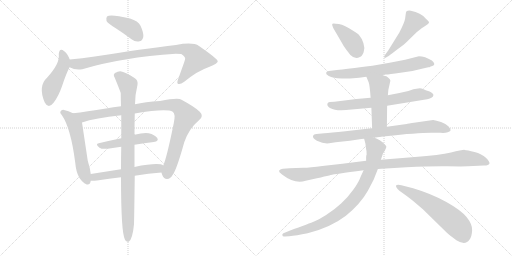
t = 0.00 s
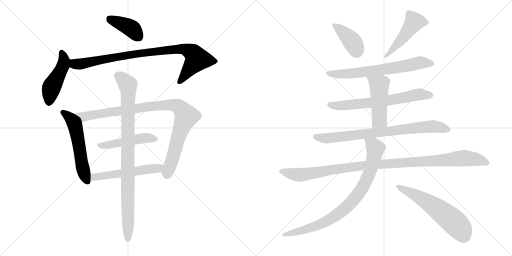
t = 2.69 s
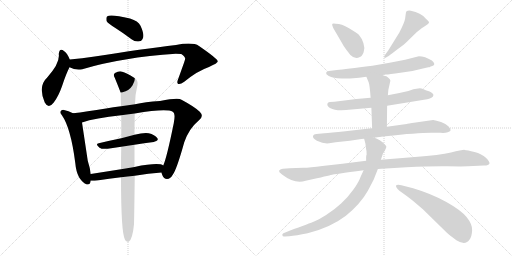
t = 5.37 s
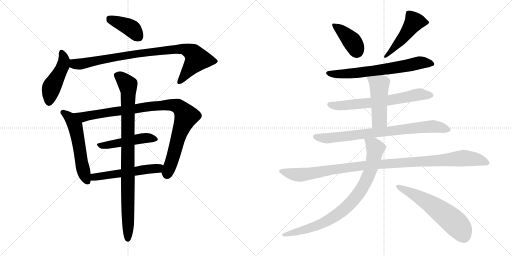
t = 8.05 s
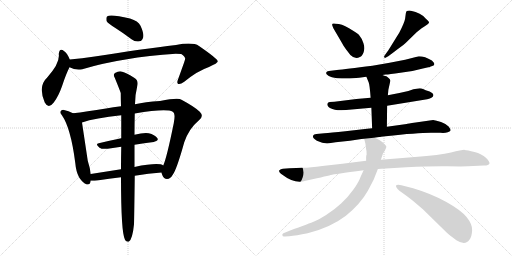
t = 10.74 s
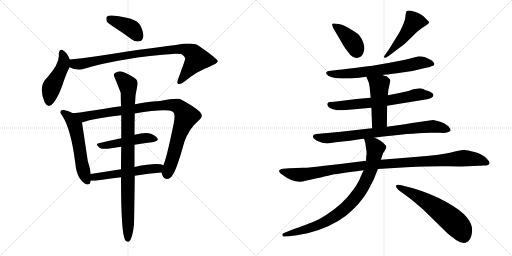
t = 13.42 s

The animated SVG that drew these frames (rendered in a browser with its animation timeline set to each time). Animation: 17 CSS @keyframes rules; one cycle of 13.42 s.

<svg version="1.1" viewBox="0 0 2048 1024" xmlns="http://www.w3.org/2000/svg">
  <g stroke="lightgray" stroke-dasharray="1,1" stroke-width="1" transform="scale(4, 4)">
    <line x1="0" y1="0" x2="256" y2="256"></line>
    <line x1="256" y1="0" x2="0" y2="256"></line>
    <line x1="128" y1="0" x2="128" y2="256"></line>
    <line x1="0" y1="128" x2="256" y2="128"></line>
    <line x1="256" y1="0" x2="512" y2="256"></line>
    <line x1="512" y1="0" x2="256" y2="256"></line>
    <line x1="384" y1="0" x2="384" y2="256"></line>
    <line x1="256" y1="128" x2="512" y2="128"></line>
  </g>
<g transform="scale(1, -1) translate(0, -850)">
   <style type="text/css">
    @keyframes keyframes0 {
      from {
       stroke: black;
       stroke-dashoffset: 399;
       stroke-width: 128;
       }
       56% {
       animation-timing-function: step-end;
       stroke: black;
       stroke-dashoffset: 0;
       stroke-width: 128;
       }
       to {
       stroke: black;
       stroke-width: 1024;
       }
       }
       #make-me-a-hanzi-animation-0 {
         animation: keyframes0 0.574707s both;
         animation-delay: 0.000000s;
         animation-timing-function: linear;
       }
    @keyframes keyframes1 {
      from {
       stroke: black;
       stroke-dashoffset: 467;
       stroke-width: 128;
       }
       60% {
       animation-timing-function: step-end;
       stroke: black;
       stroke-dashoffset: 0;
       stroke-width: 128;
       }
       to {
       stroke: black;
       stroke-width: 1024;
       }
       }
       #make-me-a-hanzi-animation-1 {
         animation: keyframes1 0.630046s both;
         animation-delay: 0.574707s;
         animation-timing-function: linear;
       }
    @keyframes keyframes2 {
      from {
       stroke: black;
       stroke-dashoffset: 894;
       stroke-width: 128;
       }
       74% {
       animation-timing-function: step-end;
       stroke: black;
       stroke-dashoffset: 0;
       stroke-width: 128;
       }
       to {
       stroke: black;
       stroke-width: 1024;
       }
       }
       #make-me-a-hanzi-animation-2 {
         animation: keyframes2 0.977539s both;
         animation-delay: 1.204753s;
         animation-timing-function: linear;
       }
    @keyframes keyframes3 {
      from {
       stroke: black;
       stroke-dashoffset: 557;
       stroke-width: 128;
       }
       64% {
       animation-timing-function: step-end;
       stroke: black;
       stroke-dashoffset: 0;
       stroke-width: 128;
       }
       to {
       stroke: black;
       stroke-width: 1024;
       }
       }
       #make-me-a-hanzi-animation-3 {
         animation: keyframes3 0.703288s both;
         animation-delay: 2.182292s;
         animation-timing-function: linear;
       }
    @keyframes keyframes4 {
      from {
       stroke: black;
       stroke-dashoffset: 972;
       stroke-width: 128;
       }
       76% {
       animation-timing-function: step-end;
       stroke: black;
       stroke-dashoffset: 0;
       stroke-width: 128;
       }
       to {
       stroke: black;
       stroke-width: 1024;
       }
       }
       #make-me-a-hanzi-animation-4 {
         animation: keyframes4 1.041016s both;
         animation-delay: 2.885580s;
         animation-timing-function: linear;
       }
    @keyframes keyframes5 {
      from {
       stroke: black;
       stroke-dashoffset: 483;
       stroke-width: 128;
       }
       61% {
       animation-timing-function: step-end;
       stroke: black;
       stroke-dashoffset: 0;
       stroke-width: 128;
       }
       to {
       stroke: black;
       stroke-width: 1024;
       }
       }
       #make-me-a-hanzi-animation-5 {
         animation: keyframes5 0.643066s both;
         animation-delay: 3.926596s;
         animation-timing-function: linear;
       }
    @keyframes keyframes6 {
      from {
       stroke: black;
       stroke-dashoffset: 539;
       stroke-width: 128;
       }
       64% {
       animation-timing-function: step-end;
       stroke: black;
       stroke-dashoffset: 0;
       stroke-width: 128;
       }
       to {
       stroke: black;
       stroke-width: 1024;
       }
       }
       #make-me-a-hanzi-animation-6 {
         animation: keyframes6 0.688639s both;
         animation-delay: 4.569662s;
         animation-timing-function: linear;
       }
    @keyframes keyframes7 {
      from {
       stroke: black;
       stroke-dashoffset: 932;
       stroke-width: 128;
       }
       75% {
       animation-timing-function: step-end;
       stroke: black;
       stroke-dashoffset: 0;
       stroke-width: 128;
       }
       to {
       stroke: black;
       stroke-width: 1024;
       }
       }
       #make-me-a-hanzi-animation-7 {
         animation: keyframes7 1.008464s both;
         animation-delay: 5.258301s;
         animation-timing-function: linear;
       }
    @keyframes keyframes8 {
      from {
       stroke: black;
       stroke-dashoffset: 400;
       stroke-width: 128;
       }
       57% {
       animation-timing-function: step-end;
       stroke: black;
       stroke-dashoffset: 0;
       stroke-width: 128;
       }
       to {
       stroke: black;
       stroke-width: 1024;
       }
       }
       #make-me-a-hanzi-animation-8 {
         animation: keyframes8 0.575521s both;
         animation-delay: 6.266765s;
         animation-timing-function: linear;
       }
    @keyframes keyframes9 {
      from {
       stroke: black;
       stroke-dashoffset: 489;
       stroke-width: 128;
       }
       61% {
       animation-timing-function: step-end;
       stroke: black;
       stroke-dashoffset: 0;
       stroke-width: 128;
       }
       to {
       stroke: black;
       stroke-width: 1024;
       }
       }
       #make-me-a-hanzi-animation-9 {
         animation: keyframes9 0.647949s both;
         animation-delay: 6.842286s;
         animation-timing-function: linear;
       }
    @keyframes keyframes10 {
      from {
       stroke: black;
       stroke-dashoffset: 672;
       stroke-width: 128;
       }
       69% {
       animation-timing-function: step-end;
       stroke: black;
       stroke-dashoffset: 0;
       stroke-width: 128;
       }
       to {
       stroke: black;
       stroke-width: 1024;
       }
       }
       #make-me-a-hanzi-animation-10 {
         animation: keyframes10 0.796875s both;
         animation-delay: 7.490235s;
         animation-timing-function: linear;
       }
    @keyframes keyframes11 {
      from {
       stroke: black;
       stroke-dashoffset: 665;
       stroke-width: 128;
       }
       68% {
       animation-timing-function: step-end;
       stroke: black;
       stroke-dashoffset: 0;
       stroke-width: 128;
       }
       to {
       stroke: black;
       stroke-width: 1024;
       }
       }
       #make-me-a-hanzi-animation-11 {
         animation: keyframes11 0.791178s both;
         animation-delay: 8.287110s;
         animation-timing-function: linear;
       }
    @keyframes keyframes12 {
      from {
       stroke: black;
       stroke-dashoffset: 481;
       stroke-width: 128;
       }
       61% {
       animation-timing-function: step-end;
       stroke: black;
       stroke-dashoffset: 0;
       stroke-width: 128;
       }
       to {
       stroke: black;
       stroke-width: 1024;
       }
       }
       #make-me-a-hanzi-animation-12 {
         animation: keyframes12 0.641439s both;
         animation-delay: 9.078288s;
         animation-timing-function: linear;
       }
    @keyframes keyframes13 {
      from {
       stroke: black;
       stroke-dashoffset: 794;
       stroke-width: 128;
       }
       72% {
       animation-timing-function: step-end;
       stroke: black;
       stroke-dashoffset: 0;
       stroke-width: 128;
       }
       to {
       stroke: black;
       stroke-width: 1024;
       }
       }
       #make-me-a-hanzi-animation-13 {
         animation: keyframes13 0.896159s both;
         animation-delay: 9.719727s;
         animation-timing-function: linear;
       }
    @keyframes keyframes14 {
      from {
       stroke: black;
       stroke-dashoffset: 1086;
       stroke-width: 128;
       }
       78% {
       animation-timing-function: step-end;
       stroke: black;
       stroke-dashoffset: 0;
       stroke-width: 128;
       }
       to {
       stroke: black;
       stroke-width: 1024;
       }
       }
       #make-me-a-hanzi-animation-14 {
         animation: keyframes14 1.133789s both;
         animation-delay: 10.615886s;
         animation-timing-function: linear;
       }
    @keyframes keyframes15 {
      from {
       stroke: black;
       stroke-dashoffset: 850;
       stroke-width: 128;
       }
       73% {
       animation-timing-function: step-end;
       stroke: black;
       stroke-dashoffset: 0;
       stroke-width: 128;
       }
       to {
       stroke: black;
       stroke-width: 1024;
       }
       }
       #make-me-a-hanzi-animation-15 {
         animation: keyframes15 0.941732s both;
         animation-delay: 11.749675s;
         animation-timing-function: linear;
       }
    @keyframes keyframes16 {
      from {
       stroke: black;
       stroke-dashoffset: 592;
       stroke-width: 128;
       }
       66% {
       animation-timing-function: step-end;
       stroke: black;
       stroke-dashoffset: 0;
       stroke-width: 128;
       }
       to {
       stroke: black;
       stroke-width: 1024;
       }
       }
       #make-me-a-hanzi-animation-16 {
         animation: keyframes16 0.731771s both;
         animation-delay: 12.691407s;
         animation-timing-function: linear;
       }
</style>
<path d="M 463.0 737.5 Q 493.0 718.5 526.0 693.5 Q 542.0 681.5 558.0 685.5 Q 568.0 686.5 573.0 701.5 Q 576.0 717.5 562.0 747.5 Q 553.0 766.5 520.0 776.5 Q 441.0 794.5 428.0 784.5 Q 424.0 780.5 426.0 766.5 Q 432.0 756.5 463.0 737.5 Z" fill="lightgray"></path> 
<path d="M 279.0 612.5 Q 269.0 637.5 257.0 645.5 Q 238.0 661.5 235.0 634.5 Q 241.0 597.5 188.0 539.5 Q 151.0 505.5 179.0 440.5 Q 194.0 412.5 215.0 440.5 Q 234.0 465.5 248.0 505.5 Q 264.0 554.5 278.0 581.5 C 286.0 596.5 286.0 596.5 279.0 612.5 Z" fill="lightgray"></path> 
<path d="M 278.0 581.5 Q 302.0 568.5 329.0 573.5 Q 489.0 621.5 703.0 635.5 Q 718.0 635.5 725.0 634.5 Q 744.0 621.5 740.0 612.5 Q 740.0 609.5 712.0 532.5 Q 706.0 517.5 713.0 514.5 Q 720.0 510.5 737.0 523.5 Q 789.0 566.5 836.0 582.5 Q 873.0 597.5 871.0 605.5 Q 870.0 615.5 796.0 666.5 Q 772.0 682.5 704.0 670.5 Q 572.0 655.5 379.0 624.5 Q 328.0 617.5 279.0 612.5 C 249.0 609.5 250.0 592.5 278.0 581.5 Z" fill="lightgray"></path> 
<path d="M 292.0 397.5 Q 274.0 407.5 256.0 410.5 Q 249.0 411.5 244.0 407.5 Q 237.0 400.5 247.0 390.5 Q 283.0 339.5 301.0 199.5 Q 307.0 130.5 347.0 112.5 Q 360.0 109.5 363.0 127.5 L 363.0 154.5 Q 360.0 179.5 351.0 207.5 L 328.0 360.5 C 325.0 380.5 319.0 383.5 292.0 397.5 Z" fill="lightgray"></path> 
<path d="M 646.0 160.5 Q 647.0 156.5 649.0 150.5 Q 655.0 134.5 668.0 134.5 Q 683.0 135.5 691.0 151.5 Q 707.0 173.5 737.0 281.5 Q 756.0 336.5 796.0 369.5 Q 817.0 385.5 799.0 403.5 Q 780.0 422.5 726.0 451.5 Q 713.0 460.5 640.0 446.5 Q 580.0 442.5 540.0 433.5 L 484.0 425.5 Q 453.0 422.5 424.0 416.5 Q 345.0 403.5 292.0 397.5 C 262.0 393.5 299.0 351.5 328.0 360.5 Q 380.0 378.5 485.0 389.5 L 539.0 396.5 Q 665.0 417.5 691.0 403.5 Q 703.0 396.5 695.0 357.5 Q 667.0 219.5 653.0 188.5 C 644.0 164.5 644.0 164.5 646.0 160.5 Z" fill="lightgray"></path> 
<path d="M 485.0 297.5 Q 436.0 287.5 395.0 277.5 Q 379.0 274.5 398.0 259.5 Q 408.0 252.5 431.0 255.5 L 485.0 263.5 L 538.0 271.5 Q 577.0 278.5 615.0 282.5 Q 637.0 286.5 629.0 298.5 Q 619.0 311.5 595.0 317.5 Q 574.0 320.5 538.0 311.5 L 485.0 297.5 Z" fill="lightgray"></path> 
<path d="M 539.0 147.5 Q 594.0 156.5 646.0 160.5 C 676.0 162.5 681.0 177.5 653.0 188.5 Q 635.0 201.5 538.0 182.5 L 484.0 173.5 L 363.0 154.5 C 333.0 149.5 333.0 128.5 363.0 127.5 Q 373.0 126.5 388.0 128.5 Q 437.0 135.5 484.0 141.5 L 539.0 147.5 Z" fill="lightgray"></path> 
<path d="M 536.0 -46.5 Q 537.0 -15.5 539.0 147.5 L 538.0 182.5 L 538.0 271.5 L 538.0 311.5 Q 538.0 351.5 539.0 396.5 L 540.0 433.5 Q 540.0 470.5 550.0 511.5 Q 553.0 529.5 538.0 538.5 Q 504.0 560.5 489.0 563.5 Q 476.0 567.5 460.0 558.5 Q 451.0 551.5 459.0 539.5 Q 481.0 485.5 483.0 478.5 Q 483.0 453.5 484.0 425.5 L 485.0 389.5 L 485.0 297.5 L 485.0 263.5 Q 484.0 221.5 484.0 173.5 L 484.0 141.5 Q 484.0 -80.5 500.0 -108.5 Q 500.0 -109.5 502.0 -111.5 Q 508.0 -118.5 515.0 -116.5 Q 530.0 -107.5 536.0 -46.5 Z" fill="lightgray"></path> 
<path d="M 1368.5 677.0 Q 1370.5 672.0 1384.5 652.0 L 1401.5 630.0 Q 1420.5 611.0 1439.5 622.0 Q 1448.5 625.0 1454.5 641.5 Q 1460.5 658.0 1453.5 678.0 Q 1446.5 698.0 1437.5 708.0 Q 1433.5 715.0 1412.5 727.0 Q 1378.5 750.0 1355.5 754.0 Q 1332.5 758.0 1330.0 755.5 Q 1327.5 753.0 1329.5 747.0 L 1333.5 737.0 L 1368.5 677.0 Z" fill="lightgray"></path> 
<path d="M 1587.5 651.0 Q 1617.5 673.0 1625.5 681.0 L 1666.5 721.0 L 1686.5 737.0 Q 1691.5 741.0 1702.0 747.5 Q 1712.5 754.0 1715.5 758.5 Q 1718.5 763.0 1703.5 775.0 Q 1683.5 800.0 1643.5 807.0 Q 1625.5 810.0 1623.5 798.0 Q 1622.5 791.0 1620.5 776.5 Q 1618.5 762.0 1597.5 720.0 L 1553.5 649.0 Q 1550.5 644.0 1542.0 633.5 Q 1533.5 623.0 1537.5 620.0 Q 1541.5 617.0 1545.5 621.0 Q 1558.5 628.0 1587.5 651.0 Z" fill="lightgray"></path> 
<path d="M 1529.5 550.0 L 1543.5 552.0 Q 1555.5 552.0 1601.5 559.0 Q 1646.5 563.0 1691.5 576.0 L 1713.5 581.0 Q 1718.5 581.0 1720.5 583.0 L 1731.5 587.0 Q 1744.5 592.0 1727.5 608.0 Q 1699.5 625.0 1675.5 625.0 L 1620.5 611.0 L 1558.5 599.0 L 1489.5 587.0 Q 1381.5 573.0 1347.5 570.0 L 1315.5 566.0 Q 1306.5 565.0 1304.5 559.5 Q 1302.5 554.0 1313.5 547.0 Q 1324.5 540.0 1348.5 537.0 Q 1388.5 535.0 1412.5 537.0 L 1436.5 539.0 L 1465.5 543.0 L 1529.5 550.0 Z" fill="lightgray"></path> 
<path d="M 1548.5 427.0 L 1708.5 453.0 Q 1733.5 459.0 1733.5 469.0 Q 1734.5 476.0 1718.5 484.0 Q 1700.5 490.0 1692.0 494.0 Q 1683.5 498.0 1672.5 496.0 L 1653.5 493.0 L 1633.5 486.0 L 1597.5 478.0 L 1551.5 469.0 L 1482.5 459.0 L 1425.5 454.0 L 1337.5 443.0 L 1319.5 442.0 Q 1311.5 441.0 1309.5 435.5 Q 1307.5 430.0 1313.5 423.0 Q 1317.5 416.0 1339.5 411.5 Q 1361.5 407.0 1406.5 412.0 L 1485.5 419.0 L 1548.5 427.0 Z" fill="lightgray"></path> 
<path d="M 1547.5 343.0 L 1548.5 427.0 L 1551.5 469.0 L 1553.5 491.0 L 1561.5 527.0 Q 1561.5 533.0 1555.5 537.0 Q 1548.5 544.0 1545.5 545.0 Q 1542.5 545.0 1529.5 550.0 C 1501.5 561.0 1454.5 571.0 1465.5 543.0 L 1474.5 521.0 Q 1478.5 513.0 1482.5 459.0 L 1485.5 419.0 L 1488.5 337.0 C 1489.5 307.0 1547.5 313.0 1547.5 343.0 Z" fill="lightgray"></path> 
<path d="M 1495.5 299.0 L 1516.5 302.0 Q 1520.5 302.0 1524.5 303.0 L 1542.5 305.0 Q 1668.5 319.0 1723.5 319.0 L 1761.5 319.0 Q 1779.5 317.0 1791.0 321.5 Q 1802.5 326.0 1802.5 329.5 Q 1802.5 333.0 1794.5 344.0 Q 1783.5 355.0 1764.0 362.0 Q 1744.5 369.0 1732.5 370.0 L 1662.5 360.0 Q 1629.5 355.0 1626.5 354.0 L 1547.5 343.0 L 1488.5 337.0 L 1468.5 335.0 L 1381.5 325.0 Q 1320.5 319.0 1297.5 317.0 L 1265.5 314.0 Q 1254.5 312.0 1253.5 309.0 Q 1246.5 299.0 1267.5 287.0 Q 1295.5 274.0 1316.5 277.0 L 1342.5 281.0 L 1399.5 287.0 L 1445.5 294.0 Q 1446.5 295.0 1456.5 295.0 L 1495.5 299.0 Z" fill="lightgray"></path> 
<path d="M 1158.5 177.0 L 1131.5 175.0 Q 1122.5 175.0 1117.5 169.0 Q 1112.5 163.0 1129.5 151.0 Q 1180.5 112.0 1222.5 127.0 L 1249.5 133.0 Q 1326.5 151.0 1329.0 151.5 Q 1331.5 152.0 1454.5 169.0 L 1511.5 174.0 L 1625.5 181.0 Q 1724.5 186.0 1789.0 185.0 Q 1853.5 184.0 1871.5 185.0 L 1935.5 188.0 Q 1956.5 189.0 1958.0 196.5 Q 1959.5 204.0 1943.5 219.5 Q 1927.5 235.0 1898.0 242.5 Q 1868.5 250.0 1858.5 250.5 Q 1848.5 251.0 1804.0 240.5 Q 1759.5 230.0 1659.5 222.0 L 1523.5 211.0 L 1464.5 207.0 L 1369.5 195.0 L 1289.5 186.0 Q 1240.5 179.0 1212.5 179.0 L 1158.5 177.0 Z" fill="lightgray"></path> 
<path d="M 1454.5 169.0 L 1442.5 143.0 Q 1436.5 124.0 1414.5 93.0 Q 1392.5 62.0 1365.5 37.0 Q 1337.5 11.0 1304.5 -10.0 Q 1271.5 -30.0 1256.5 -36.0 Q 1241.5 -42.0 1155.5 -74.0 L 1133.5 -83.0 Q 1127.5 -86.0 1129.5 -91.0 Q 1130.5 -98.0 1139.5 -96.0 L 1156.5 -95.0 Q 1184.5 -92.0 1230.5 -83.0 Q 1322.5 -60.0 1383.5 -13.0 Q 1441.5 34.0 1471.5 87.0 L 1494.5 131.0 L 1511.5 174.0 L 1523.5 211.0 L 1532.5 238.0 Q 1535.5 241.0 1540.5 250.0 Q 1544.5 258.0 1545.5 263.0 Q 1545.5 267.0 1532.5 279.0 Q 1519.5 291.0 1511.5 293.0 Q 1503.5 298.0 1495.5 299.0 C 1467.5 309.0 1451.5 315.0 1456.5 295.0 L 1461.5 276.0 L 1463.5 262.0 L 1464.5 253.0 Q 1466.5 249.0 1466.5 232.0 Q 1464.5 228.0 1464.5 220.0 L 1464.5 207.0 L 1454.5 169.0 Z" fill="lightgray"></path> 
<path d="M 1593.5 111.0 Q 1576.5 111.0 1589.5 95.0 Q 1596.5 87.0 1607.5 80.5 Q 1618.5 74.0 1651.5 47.0 L 1691.5 13.0 L 1787.5 -81.0 Q 1796.5 -89.0 1825.5 -111.0 Q 1861.5 -134.0 1878.5 -108.0 Q 1887.5 -95.0 1888.5 -71.0 Q 1889.5 -47.0 1867.0 -19.0 Q 1844.5 9.0 1785.5 42.0 Q 1726.5 75.0 1652.5 97.0 L 1605.5 109.0 L 1593.5 111.0 Z" fill="lightgray"></path> 
      <clipPath id="make-me-a-hanzi-clip-0">
      <path d="M 463.0 737.5 Q 493.0 718.5 526.0 693.5 Q 542.0 681.5 558.0 685.5 Q 568.0 686.5 573.0 701.5 Q 576.0 717.5 562.0 747.5 Q 553.0 766.5 520.0 776.5 Q 441.0 794.5 428.0 784.5 Q 424.0 780.5 426.0 766.5 Q 432.0 756.5 463.0 737.5 Z" fill="lightgray"></path>
      </clipPath>
      <path clip-path="url(#make-me-a-hanzi-clip-0)" d="M 434.0 778.5 L 516.0 742.5 L 554.0 704.5 " fill="none" id="make-me-a-hanzi-animation-0" stroke-dasharray="271 542" stroke-linecap="round"></path>

      <clipPath id="make-me-a-hanzi-clip-1">
      <path d="M 279.0 612.5 Q 269.0 637.5 257.0 645.5 Q 238.0 661.5 235.0 634.5 Q 241.0 597.5 188.0 539.5 Q 151.0 505.5 179.0 440.5 Q 194.0 412.5 215.0 440.5 Q 234.0 465.5 248.0 505.5 Q 264.0 554.5 278.0 581.5 C 286.0 596.5 286.0 596.5 279.0 612.5 Z" fill="lightgray"></path>
      </clipPath>
      <path clip-path="url(#make-me-a-hanzi-clip-1)" d="M 246.0 639.5 L 256.0 610.5 L 253.0 587.5 L 206.0 500.5 L 196.0 443.5 " fill="none" id="make-me-a-hanzi-animation-1" stroke-dasharray="339 678" stroke-linecap="round"></path>

      <clipPath id="make-me-a-hanzi-clip-2">
      <path d="M 278.0 581.5 Q 302.0 568.5 329.0 573.5 Q 489.0 621.5 703.0 635.5 Q 718.0 635.5 725.0 634.5 Q 744.0 621.5 740.0 612.5 Q 740.0 609.5 712.0 532.5 Q 706.0 517.5 713.0 514.5 Q 720.0 510.5 737.0 523.5 Q 789.0 566.5 836.0 582.5 Q 873.0 597.5 871.0 605.5 Q 870.0 615.5 796.0 666.5 Q 772.0 682.5 704.0 670.5 Q 572.0 655.5 379.0 624.5 Q 328.0 617.5 279.0 612.5 C 249.0 609.5 250.0 592.5 278.0 581.5 Z" fill="lightgray"></path>
      </clipPath>
      <path clip-path="url(#make-me-a-hanzi-clip-2)" d="M 287.0 604.5 L 311.0 593.5 L 543.0 635.5 L 737.0 653.5 L 772.0 637.5 L 786.0 610.5 L 718.0 521.5 " fill="none" id="make-me-a-hanzi-animation-2" stroke-dasharray="766 1532" stroke-linecap="round"></path>

      <clipPath id="make-me-a-hanzi-clip-3">
      <path d="M 292.0 397.5 Q 274.0 407.5 256.0 410.5 Q 249.0 411.5 244.0 407.5 Q 237.0 400.5 247.0 390.5 Q 283.0 339.5 301.0 199.5 Q 307.0 130.5 347.0 112.5 Q 360.0 109.5 363.0 127.5 L 363.0 154.5 Q 360.0 179.5 351.0 207.5 L 328.0 360.5 C 325.0 380.5 319.0 383.5 292.0 397.5 Z" fill="lightgray"></path>
      </clipPath>
      <path clip-path="url(#make-me-a-hanzi-clip-3)" d="M 252.0 400.5 L 277.0 382.5 L 301.0 346.5 L 331.0 178.5 L 350.0 125.5 " fill="none" id="make-me-a-hanzi-animation-3" stroke-dasharray="429 858" stroke-linecap="round"></path>

      <clipPath id="make-me-a-hanzi-clip-4">
      <path d="M 646.0 160.5 Q 647.0 156.5 649.0 150.5 Q 655.0 134.5 668.0 134.5 Q 683.0 135.5 691.0 151.5 Q 707.0 173.5 737.0 281.5 Q 756.0 336.5 796.0 369.5 Q 817.0 385.5 799.0 403.5 Q 780.0 422.5 726.0 451.5 Q 713.0 460.5 640.0 446.5 Q 580.0 442.5 540.0 433.5 L 484.0 425.5 Q 453.0 422.5 424.0 416.5 Q 345.0 403.5 292.0 397.5 C 262.0 393.5 299.0 351.5 328.0 360.5 Q 380.0 378.5 485.0 389.5 L 539.0 396.5 Q 665.0 417.5 691.0 403.5 Q 703.0 396.5 695.0 357.5 Q 667.0 219.5 653.0 188.5 C 644.0 164.5 644.0 164.5 646.0 160.5 Z" fill="lightgray"></path>
      </clipPath>
      <path clip-path="url(#make-me-a-hanzi-clip-4)" d="M 298.0 394.5 L 334.0 382.5 L 602.0 425.5 L 692.0 430.5 L 712.0 424.5 L 745.0 385.5 L 710.0 294.5 L 669.0 153.5 " fill="none" id="make-me-a-hanzi-animation-4" stroke-dasharray="844 1688" stroke-linecap="round"></path>

      <clipPath id="make-me-a-hanzi-clip-5">
      <path d="M 485.0 297.5 Q 436.0 287.5 395.0 277.5 Q 379.0 274.5 398.0 259.5 Q 408.0 252.5 431.0 255.5 L 485.0 263.5 L 538.0 271.5 Q 577.0 278.5 615.0 282.5 Q 637.0 286.5 629.0 298.5 Q 619.0 311.5 595.0 317.5 Q 574.0 320.5 538.0 311.5 L 485.0 297.5 Z" fill="lightgray"></path>
      </clipPath>
      <path clip-path="url(#make-me-a-hanzi-clip-5)" d="M 396.0 268.5 L 423.0 268.5 L 565.0 297.5 L 597.0 299.5 L 619.0 292.5 " fill="none" id="make-me-a-hanzi-animation-5" stroke-dasharray="355 710" stroke-linecap="round"></path>

      <clipPath id="make-me-a-hanzi-clip-6">
      <path d="M 539.0 147.5 Q 594.0 156.5 646.0 160.5 C 676.0 162.5 681.0 177.5 653.0 188.5 Q 635.0 201.5 538.0 182.5 L 484.0 173.5 L 363.0 154.5 C 333.0 149.5 333.0 128.5 363.0 127.5 Q 373.0 126.5 388.0 128.5 Q 437.0 135.5 484.0 141.5 L 539.0 147.5 Z" fill="lightgray"></path>
      </clipPath>
      <path clip-path="url(#make-me-a-hanzi-clip-6)" d="M 369.0 134.5 L 388.0 144.5 L 647.0 182.5 " fill="none" id="make-me-a-hanzi-animation-6" stroke-dasharray="411 822" stroke-linecap="round"></path>

      <clipPath id="make-me-a-hanzi-clip-7">
      <path d="M 536.0 -46.5 Q 537.0 -15.5 539.0 147.5 L 538.0 182.5 L 538.0 271.5 L 538.0 311.5 Q 538.0 351.5 539.0 396.5 L 540.0 433.5 Q 540.0 470.5 550.0 511.5 Q 553.0 529.5 538.0 538.5 Q 504.0 560.5 489.0 563.5 Q 476.0 567.5 460.0 558.5 Q 451.0 551.5 459.0 539.5 Q 481.0 485.5 483.0 478.5 Q 483.0 453.5 484.0 425.5 L 485.0 389.5 L 485.0 297.5 L 485.0 263.5 Q 484.0 221.5 484.0 173.5 L 484.0 141.5 Q 484.0 -80.5 500.0 -108.5 Q 500.0 -109.5 502.0 -111.5 Q 508.0 -118.5 515.0 -116.5 Q 530.0 -107.5 536.0 -46.5 Z" fill="lightgray"></path>
      </clipPath>
      <path clip-path="url(#make-me-a-hanzi-clip-7)" d="M 468.0 548.5 L 492.0 533.5 L 511.0 510.5 L 513.0 491.5 L 511.0 -107.5 " fill="none" id="make-me-a-hanzi-animation-7" stroke-dasharray="804 1608" stroke-linecap="round"></path>

      <clipPath id="make-me-a-hanzi-clip-8">
      <path d="M 1368.5 677.0 Q 1370.5 672.0 1384.5 652.0 L 1401.5 630.0 Q 1420.5 611.0 1439.5 622.0 Q 1448.5 625.0 1454.5 641.5 Q 1460.5 658.0 1453.5 678.0 Q 1446.5 698.0 1437.5 708.0 Q 1433.5 715.0 1412.5 727.0 Q 1378.5 750.0 1355.5 754.0 Q 1332.5 758.0 1330.0 755.5 Q 1327.5 753.0 1329.5 747.0 L 1333.5 737.0 L 1368.5 677.0 Z" fill="lightgray"></path>
      </clipPath>
      <path clip-path="url(#make-me-a-hanzi-clip-8)" d="M 1334.5 751.0 L 1402.5 691.0 L 1421.5 663.0 L 1425.5 644.0 " fill="none" id="make-me-a-hanzi-animation-8" stroke-dasharray="272 544" stroke-linecap="round"></path>

      <clipPath id="make-me-a-hanzi-clip-9">
      <path d="M 1587.5 651.0 Q 1617.5 673.0 1625.5 681.0 L 1666.5 721.0 L 1686.5 737.0 Q 1691.5 741.0 1702.0 747.5 Q 1712.5 754.0 1715.5 758.5 Q 1718.5 763.0 1703.5 775.0 Q 1683.5 800.0 1643.5 807.0 Q 1625.5 810.0 1623.5 798.0 Q 1622.5 791.0 1620.5 776.5 Q 1618.5 762.0 1597.5 720.0 L 1553.5 649.0 Q 1550.5 644.0 1542.0 633.5 Q 1533.5 623.0 1537.5 620.0 Q 1541.5 617.0 1545.5 621.0 Q 1558.5 628.0 1587.5 651.0 Z" fill="lightgray"></path>
      </clipPath>
      <path clip-path="url(#make-me-a-hanzi-clip-9)" d="M 1708.5 760.0 L 1656.5 763.0 L 1608.5 695.0 L 1563.5 643.0 L 1540.5 626.0 " fill="none" id="make-me-a-hanzi-animation-9" stroke-dasharray="361 722" stroke-linecap="round"></path>

      <clipPath id="make-me-a-hanzi-clip-10">
      <path d="M 1529.5 550.0 L 1543.5 552.0 Q 1555.5 552.0 1601.5 559.0 Q 1646.5 563.0 1691.5 576.0 L 1713.5 581.0 Q 1718.5 581.0 1720.5 583.0 L 1731.5 587.0 Q 1744.5 592.0 1727.5 608.0 Q 1699.5 625.0 1675.5 625.0 L 1620.5 611.0 L 1558.5 599.0 L 1489.5 587.0 Q 1381.5 573.0 1347.5 570.0 L 1315.5 566.0 Q 1306.5 565.0 1304.5 559.5 Q 1302.5 554.0 1313.5 547.0 Q 1324.5 540.0 1348.5 537.0 Q 1388.5 535.0 1412.5 537.0 L 1436.5 539.0 L 1465.5 543.0 L 1529.5 550.0 Z" fill="lightgray"></path>
      </clipPath>
      <path clip-path="url(#make-me-a-hanzi-clip-10)" d="M 1313.5 557.0 L 1343.5 553.0 L 1428.5 558.0 L 1606.5 583.0 L 1679.5 599.0 L 1725.5 597.0 " fill="none" id="make-me-a-hanzi-animation-10" stroke-dasharray="544 1088" stroke-linecap="round"></path>

      <clipPath id="make-me-a-hanzi-clip-11">
      <path d="M 1548.5 427.0 L 1708.5 453.0 Q 1733.5 459.0 1733.5 469.0 Q 1734.5 476.0 1718.5 484.0 Q 1700.5 490.0 1692.0 494.0 Q 1683.5 498.0 1672.5 496.0 L 1653.5 493.0 L 1633.5 486.0 L 1597.5 478.0 L 1551.5 469.0 L 1482.5 459.0 L 1425.5 454.0 L 1337.5 443.0 L 1319.5 442.0 Q 1311.5 441.0 1309.5 435.5 Q 1307.5 430.0 1313.5 423.0 Q 1317.5 416.0 1339.5 411.5 Q 1361.5 407.0 1406.5 412.0 L 1485.5 419.0 L 1548.5 427.0 Z" fill="lightgray"></path>
      </clipPath>
      <path clip-path="url(#make-me-a-hanzi-clip-11)" d="M 1319.5 432.0 L 1333.5 427.0 L 1380.5 428.0 L 1567.5 450.0 L 1678.5 473.0 L 1723.5 469.0 " fill="none" id="make-me-a-hanzi-animation-11" stroke-dasharray="537 1074" stroke-linecap="round"></path>

      <clipPath id="make-me-a-hanzi-clip-12">
      <path d="M 1547.5 343.0 L 1548.5 427.0 L 1551.5 469.0 L 1553.5 491.0 L 1561.5 527.0 Q 1561.5 533.0 1555.5 537.0 Q 1548.5 544.0 1545.5 545.0 Q 1542.5 545.0 1529.5 550.0 C 1501.5 561.0 1454.5 571.0 1465.5 543.0 L 1474.5 521.0 Q 1478.5 513.0 1482.5 459.0 L 1485.5 419.0 L 1488.5 337.0 C 1489.5 307.0 1547.5 313.0 1547.5 343.0 Z" fill="lightgray"></path>
      </clipPath>
      <path clip-path="url(#make-me-a-hanzi-clip-12)" d="M 1472.5 539.0 L 1517.5 505.0 L 1517.5 370.0 L 1495.5 344.0 " fill="none" id="make-me-a-hanzi-animation-12" stroke-dasharray="353 706" stroke-linecap="round"></path>

      <clipPath id="make-me-a-hanzi-clip-13">
      <path d="M 1495.5 299.0 L 1516.5 302.0 Q 1520.5 302.0 1524.5 303.0 L 1542.5 305.0 Q 1668.5 319.0 1723.5 319.0 L 1761.5 319.0 Q 1779.5 317.0 1791.0 321.5 Q 1802.5 326.0 1802.5 329.5 Q 1802.5 333.0 1794.5 344.0 Q 1783.5 355.0 1764.0 362.0 Q 1744.5 369.0 1732.5 370.0 L 1662.5 360.0 Q 1629.5 355.0 1626.5 354.0 L 1547.5 343.0 L 1488.5 337.0 L 1468.5 335.0 L 1381.5 325.0 Q 1320.5 319.0 1297.5 317.0 L 1265.5 314.0 Q 1254.5 312.0 1253.5 309.0 Q 1246.5 299.0 1267.5 287.0 Q 1295.5 274.0 1316.5 277.0 L 1342.5 281.0 L 1399.5 287.0 L 1445.5 294.0 Q 1446.5 295.0 1456.5 295.0 L 1495.5 299.0 Z" fill="lightgray"></path>
      </clipPath>
      <path clip-path="url(#make-me-a-hanzi-clip-13)" d="M 1262.5 304.0 L 1292.5 297.0 L 1333.5 299.0 L 1714.5 344.0 L 1762.5 341.0 L 1794.5 329.0 " fill="none" id="make-me-a-hanzi-animation-13" stroke-dasharray="666 1332" stroke-linecap="round"></path>

      <clipPath id="make-me-a-hanzi-clip-14">
      <path d="M 1158.5 177.0 L 1131.5 175.0 Q 1122.5 175.0 1117.5 169.0 Q 1112.5 163.0 1129.5 151.0 Q 1180.5 112.0 1222.5 127.0 L 1249.5 133.0 Q 1326.5 151.0 1329.0 151.5 Q 1331.5 152.0 1454.5 169.0 L 1511.5 174.0 L 1625.5 181.0 Q 1724.5 186.0 1789.0 185.0 Q 1853.5 184.0 1871.5 185.0 L 1935.5 188.0 Q 1956.5 189.0 1958.0 196.5 Q 1959.5 204.0 1943.5 219.5 Q 1927.5 235.0 1898.0 242.5 Q 1868.5 250.0 1858.5 250.5 Q 1848.5 251.0 1804.0 240.5 Q 1759.5 230.0 1659.5 222.0 L 1523.5 211.0 L 1464.5 207.0 L 1369.5 195.0 L 1289.5 186.0 Q 1240.5 179.0 1212.5 179.0 L 1158.5 177.0 Z" fill="lightgray"></path>
      </clipPath>
      <path clip-path="url(#make-me-a-hanzi-clip-14)" d="M 1127.5 166.0 L 1173.5 152.0 L 1201.5 151.0 L 1458.5 188.0 L 1847.5 217.0 L 1908.5 213.0 L 1949.5 199.0 " fill="none" id="make-me-a-hanzi-animation-14" stroke-dasharray="958 1916" stroke-linecap="round"></path>

      <clipPath id="make-me-a-hanzi-clip-15">
      <path d="M 1454.5 169.0 L 1442.5 143.0 Q 1436.5 124.0 1414.5 93.0 Q 1392.5 62.0 1365.5 37.0 Q 1337.5 11.0 1304.5 -10.0 Q 1271.5 -30.0 1256.5 -36.0 Q 1241.5 -42.0 1155.5 -74.0 L 1133.5 -83.0 Q 1127.5 -86.0 1129.5 -91.0 Q 1130.5 -98.0 1139.5 -96.0 L 1156.5 -95.0 Q 1184.5 -92.0 1230.5 -83.0 Q 1322.5 -60.0 1383.5 -13.0 Q 1441.5 34.0 1471.5 87.0 L 1494.5 131.0 L 1511.5 174.0 L 1523.5 211.0 L 1532.5 238.0 Q 1535.5 241.0 1540.5 250.0 Q 1544.5 258.0 1545.5 263.0 Q 1545.5 267.0 1532.5 279.0 Q 1519.5 291.0 1511.5 293.0 Q 1503.5 298.0 1495.5 299.0 C 1467.5 309.0 1451.5 315.0 1456.5 295.0 L 1461.5 276.0 L 1463.5 262.0 L 1464.5 253.0 Q 1466.5 249.0 1466.5 232.0 Q 1464.5 228.0 1464.5 220.0 L 1464.5 207.0 L 1454.5 169.0 Z" fill="lightgray"></path>
      </clipPath>
      <path clip-path="url(#make-me-a-hanzi-clip-15)" d="M 1463.5 292.0 L 1500.5 257.0 L 1497.5 227.0 L 1463.5 126.0 L 1415.5 52.0 L 1342.5 -13.0 L 1279.5 -48.0 L 1136.5 -89.0 " fill="none" id="make-me-a-hanzi-animation-15" stroke-dasharray="722 1444" stroke-linecap="round"></path>

      <clipPath id="make-me-a-hanzi-clip-16">
      <path d="M 1593.5 111.0 Q 1576.5 111.0 1589.5 95.0 Q 1596.5 87.0 1607.5 80.5 Q 1618.5 74.0 1651.5 47.0 L 1691.5 13.0 L 1787.5 -81.0 Q 1796.5 -89.0 1825.5 -111.0 Q 1861.5 -134.0 1878.5 -108.0 Q 1887.5 -95.0 1888.5 -71.0 Q 1889.5 -47.0 1867.0 -19.0 Q 1844.5 9.0 1785.5 42.0 Q 1726.5 75.0 1652.5 97.0 L 1605.5 109.0 L 1593.5 111.0 Z" fill="lightgray"></path>
      </clipPath>
      <path clip-path="url(#make-me-a-hanzi-clip-16)" d="M 1591.5 103.0 L 1710.5 42.0 L 1771.5 -2.0 L 1832.5 -54.0 L 1854.5 -95.0 " fill="none" id="make-me-a-hanzi-animation-16" stroke-dasharray="464 928" stroke-linecap="round"></path>

</g>
</svg>
